The GitHub repository Sabira687/Coins contains a labelled image folder "dataset" with 5 categories: 100 tenge, 10 tenge, 20 tenge, 50 tenge, 5 tenge. Examples follow, each with its label.

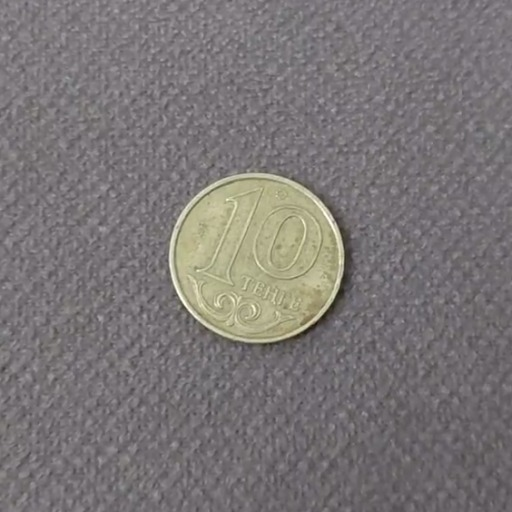
Label: 10 tenge

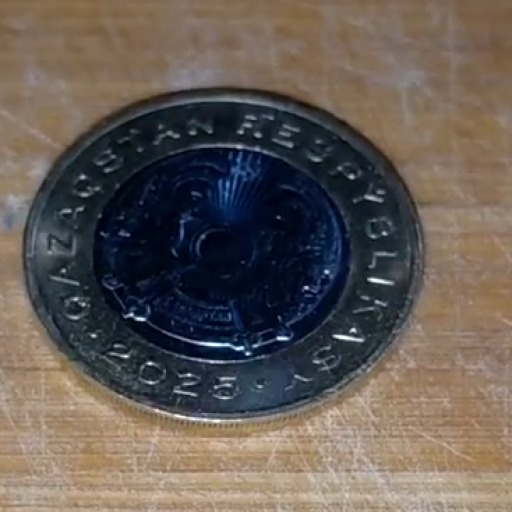
Label: 100 tenge

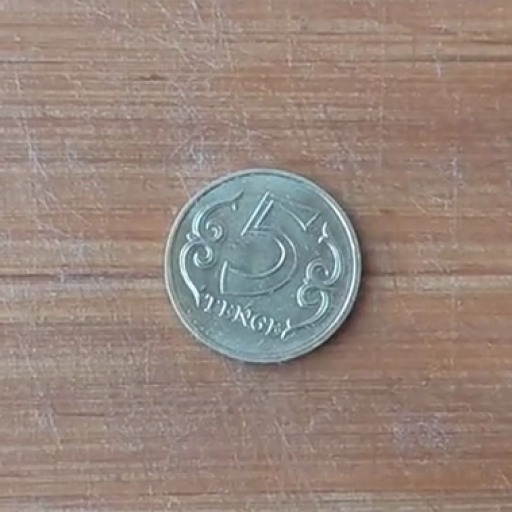
Label: 5 tenge

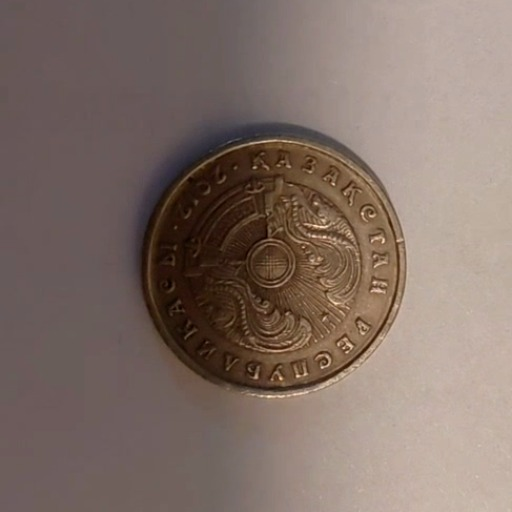
Label: 20 tenge

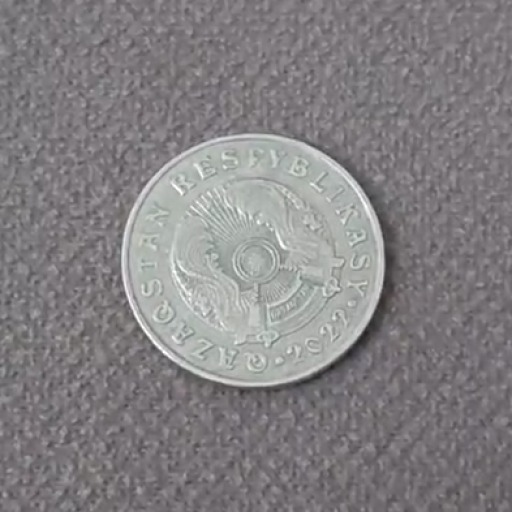
Label: 50 tenge

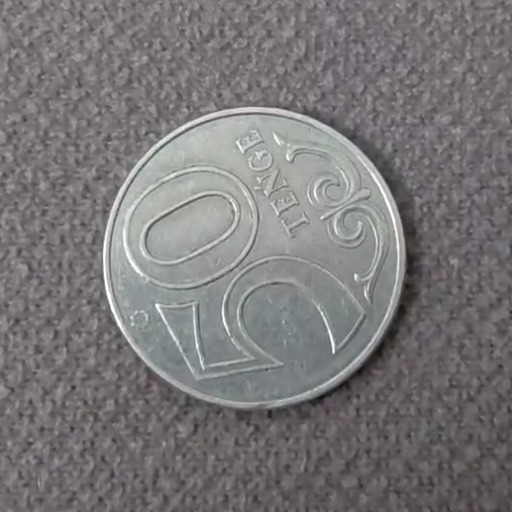
Label: 50 tenge
